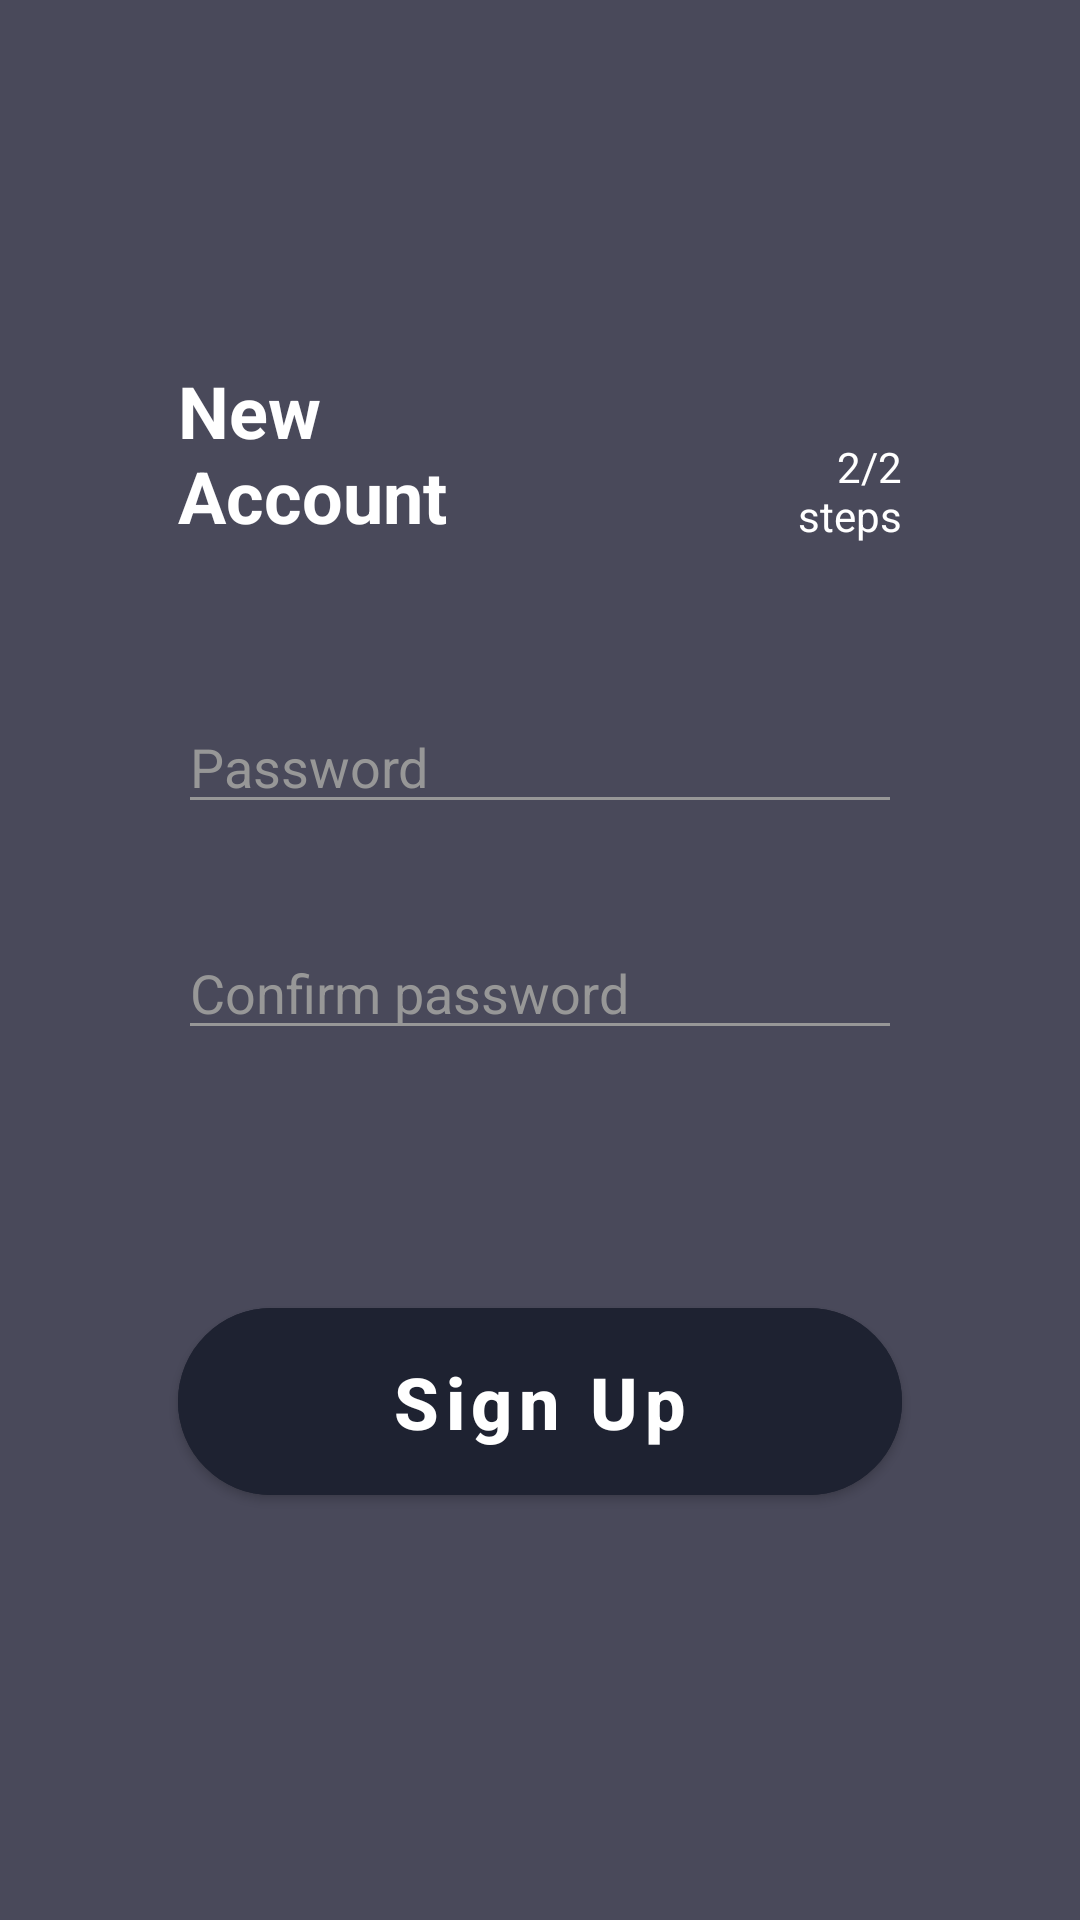

Produce the Android XML layout that renders to this screen, including the resource entries it uses.
<!-- AndroidManifest.xml: application theme AppTheme -->
<!-- res/layout/fragment_register_page_2.xml -->
<?xml version="1.0" encoding="utf-8"?>
<androidx.constraintlayout.widget.ConstraintLayout xmlns:android="http://schemas.android.com/apk/res/android"
    xmlns:app="http://schemas.android.com/apk/res-auto"
    android:layout_width="match_parent"
    android:layout_height="match_parent"
    android:background="@color/background_dark">

    <ImageView
        android:id="@+id/image_view_register_page_2_back"
        android:layout_width="wrap_content"
        android:layout_height="wrap_content"
        android:src="@drawable/ic_baseline_arrow_back_24"

        app:layout_constraintBottom_toTopOf="@id/button_register_page_2_sign_up"
        app:layout_constraintDimensionRatio="1:1"
        app:layout_constraintEnd_toEndOf="parent"
        app:layout_constraintHorizontal_bias="0.12"


        app:layout_constraintStart_toStartOf="parent"
        app:layout_constraintTop_toTopOf="parent"
        app:layout_constraintVertical_bias="0.1" />

    <TextView
        android:id="@+id/text_view_new_account"
        android:layout_width="wrap_content"
        android:layout_height="wrap_content"
        android:text="@string/new_account"
        android:textColor="@color/white"
        android:textSize="24sp"
        android:textStyle="bold"

        app:layout_constraintBottom_toTopOf="@id/edit_text_new_password"
        app:layout_constraintEnd_toEndOf="@id/edit_text_new_password"
        app:layout_constraintHorizontal_bias="0"
        app:layout_constraintStart_toStartOf="@id/edit_text_new_password"
        app:layout_constraintTop_toTopOf="parent"
        app:layout_constraintVertical_bias="0.7"
        app:layout_constraintVertical_chainStyle="packed" />

    <TextView
        android:id="@+id/text_view_steps_2"
        android:layout_width="0dp"
        android:layout_height="wrap_content"
        android:gravity="end"
        android:text="@string/step_2"
        android:textColor="@color/white"
        app:layout_constraintBottom_toBottomOf="@id/text_view_new_account"
        app:layout_constraintEnd_toEndOf="@id/edit_text_new_password"
        app:layout_constraintHorizontal_bias="1"
        app:layout_constraintStart_toEndOf="@id/text_view_new_account"
        app:layout_constraintTop_toTopOf="@id/text_view_new_account"
        app:layout_constraintVertical_bias="1"

        >

    </TextView>


    <EditText
        android:id="@+id/edit_text_new_password"
        android:layout_width="0dp"
        android:layout_height="wrap_content"
        android:hint="@string/password"
        android:inputType="textPassword"

        android:textColor="@color/default_orange"
        android:textColorHint="@color/edit_text"
        android:theme="@style/defaultEdit"
        app:layout_constraintBottom_toTopOf="@+id/button_register_page_2_sign_up"
        app:layout_constraintEnd_toEndOf="@id/button_register_page_2_sign_up"
        app:layout_constraintStart_toStartOf="@id/button_register_page_2_sign_up"
        app:layout_constraintTop_toTopOf="parent"
        app:layout_constraintVertical_bias="0.6"
        app:layout_constraintVertical_chainStyle="spread">


    </EditText>

    <EditText
        android:id="@+id/edit_text_new_password_confirm"
        android:layout_width="0dp"
        android:layout_height="wrap_content"
        android:hint="@string/confirm_password"
        android:imeOptions="actionDone"
        android:inputType="textPassword"

        android:textColor="@color/default_orange"
        android:textColorHint="@color/edit_text"
        android:theme="@style/defaultEdit"
        app:layout_constraintBottom_toTopOf="@+id/button_register_page_2_sign_up"
        app:layout_constraintEnd_toEndOf="@id/button_register_page_2_sign_up"
        app:layout_constraintStart_toStartOf="@id/button_register_page_2_sign_up"
        app:layout_constraintTop_toBottomOf="@id/edit_text_new_password"
        app:layout_constraintVertical_bias="0.3"

        app:layout_constraintVertical_chainStyle="spread">


    </EditText>

    <com.google.android.material.button.MaterialButton
        android:id="@+id/button_register_page_2_sign_up"
        android:layout_width="0dp"
        android:layout_height="wrap_content"
        android:backgroundTint="@color/dark_button"
        android:elevation="100dp"
        android:padding="15dp"
        android:text="@string/sign_up"
        android:textAllCaps="false"
        android:textSize="24sp"
        android:textStyle="bold"
        app:cornerRadius="50dp"


        app:layout_constraintBottom_toBottomOf="parent"
        app:layout_constraintEnd_toEndOf="parent"
        app:layout_constraintStart_toStartOf="parent"
        app:layout_constraintTop_toTopOf="parent"
        app:layout_constraintVertical_bias="0.76"
        app:layout_constraintWidth_percent="0.67">


    </com.google.android.material.button.MaterialButton>


</androidx.constraintlayout.widget.ConstraintLayout>
<!-- resources referenced by this layout -->
<resources>
  <color name="background_dark">#49495A</color>
  <color name="dark_button">#1E2231</color>
  <color name="default_orange">#ED9E28</color>
  <color name="edit_text">#979797</color>
  <color name="white">#ffffff</color>
  <string name="confirm_password">Confirm password</string>
  <string name="new_account">New\nAccount</string>
  <string name="password">Password</string>
  <string name="sign_up">Sign Up</string>
  <string name="step_2">2/2\nsteps</string>
  <style name="defaultEdit">
          <item name="colorControlNormal">#979797</item>
          <item name="colorControlActivated">#ED9E28</item>
          <item name="colorControlHighlight">#FFFFFF</item>
      </style>
  <style name="AppTheme" parent="Theme.MaterialComponents.Light.NoActionBar">
          
          <item name="colorPrimary">@color/colorPrimary</item>
          <item name="colorPrimaryDark">@color/colorPrimaryDark</item>
          <item name="colorAccent">@color/colorAccent</item>
      </style>
  <color name="colorPrimary">#6200EE</color>
  <color name="colorPrimaryDark">#3700B3</color>
  <color name="colorAccent">#03DAC5</color>
</resources>
